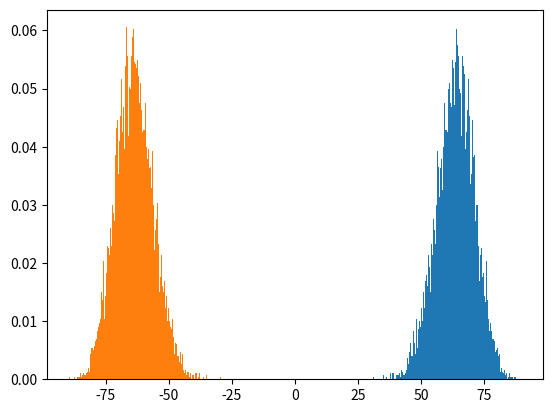

Write the Python code that produced this figure.
# -*- coding: utf-8 -*-
"""
Spyder Editor
This is a temporary script file.
"""

from numpy.random import normal
from numpy import prod, pi, exp, sqrt, log, mean, linspace, array, histogram
import matplotlib.pyplot as plt
from scipy.interpolate import interp1d

g = []
g2 = []

def f(x, N, m, s):
    d = (2*pi*(s**2))**(N/2)
    num = exp((-1/2)*sum((1/(s**2))*(x - m)**2))
    return num/d   

n = 10**4
pr = range(0, n, 1)
m1 = 1
s1 = 1

Ia1 = []
Na1 = []
Ia2 = []
Na2 = []
Ia3 = []
Na3 = []
"""
for case in range(0, 3, 1):
    print(case)
    if case == 0:
        m2 = 1.2
        s2 = 1
    if case == 1:
        m2 = 1
        s2 = 2
    if case == 2:
        m2 = 1.2
        s2 = 2
        
    for N in range(1, 200, 1):
        if case == 0:
            Na1.append(N)
        if case == 1:
            Na2.append(N)
        if case == 2:
            Na3.append(N)
            
        for p in pr:
            x = normal(1, 1, N)
            g.append(log(f(x, N, m1, s1)/f(x, N, m2, s2)))
            g2.append(log(f(x, N, m2, s2)/f(x, N, m1, s1)))
    
        y, bins = histogram(g, 200, density=True)
        #y2, bins2 = histogram(g2, 250, density=True)
        bin_w = bins[1] - bins[0]
        #bin_w2 = bins2[1] - bins2[0]
        
        b = []
        for p in range(0, 199, 1):
            b.append(abs(bins[p]))
        qmin = b.index(min(b))
        
        if case == 0:
            Ia1.append(bin_w*(sum(y[0:qmin])))
        if case == 1:
            Ia2.append(bin_w*(sum(y[0:qmin])))
        if case == 2:
            Ia3.append(bin_w*(sum(y[0:qmin])))
    
plt.plot(Na1, Ia1, label='m2 = 1.2, s2 = 1')
plt.plot(Na2, Ia2, label='m2 = 1, s2 = 2')
plt.plot(Na3, Ia3, label='m2 = 1.2, s2 = 2')
plt.legend(loc = 'upper right')
plt.xlabel('N')
plt.ylabel('Contamination integral')
plt.savefig('Model_comparison.pdf')

'''
See the plot for the dependence on N. From the plot, we can see that 
it is easier to distinguish a unit offset in sigma (at fixed mean) than to 
distinguish a unit offset mean (at fixed sigma). This makes intuitive sense; 
one would expect narrower distributions to be easier to distinguish.
''' 


def C(x, m, s):
    A = ((x-m)/s)**2
    B = pi*s
    return prod(1/(B*(1 + A)))

g = []
g2 = []

Ia = []
Na = []

for N in range(1, 200, 1):
        Na.append(N)
        print(N)
        for p in pr:
            x = normal(1, 1, N)
            g.append(log(f(x, N, m1, s1)/C(x, m1, s1)))
    
        y, bins = histogram(g, 200, density=True)
        #y2, bins2 = histogram(g2, 200, density=True)
        bin_w = bins[1] - bins[0]
        #bin_w2 = bins2[1] - bins2[0]
        
        b = []
        for p in range(0, 199, 1):
            b.append(abs(bins[p]))
        qmin = b.index(min(b))
        
        Ia.append(bin_w*(sum(y[0:qmin])))
        
plt.plot(Na, Ia, label='Gaussian = True')
plt.legend(loc = 'upper right')
plt.xlabel('N')
plt.ylabel('Contamination integral')
plt.savefig('Model_comparison_2.pdf')
"""
N = 200
m2 = 1.2
s2 = 1
m2 = 1
s2 = 2
for p in pr:
    x = normal(1, 1, N)
    g.append(log(f(x, N, m1, s1)/f(x, N, m2, s2)))
    g2.append(log(f(x, N, m2, s2)/f(x, N, m1, s1)))

y, bins, _ = plt.hist(g, 200, density=True)
y2, bins2, _ = plt.hist(g2, 200, density=True)
bin_w = bins[1] - bins[0]
#bin_w2 = bins2[1] - bins2[0]
plt.show()